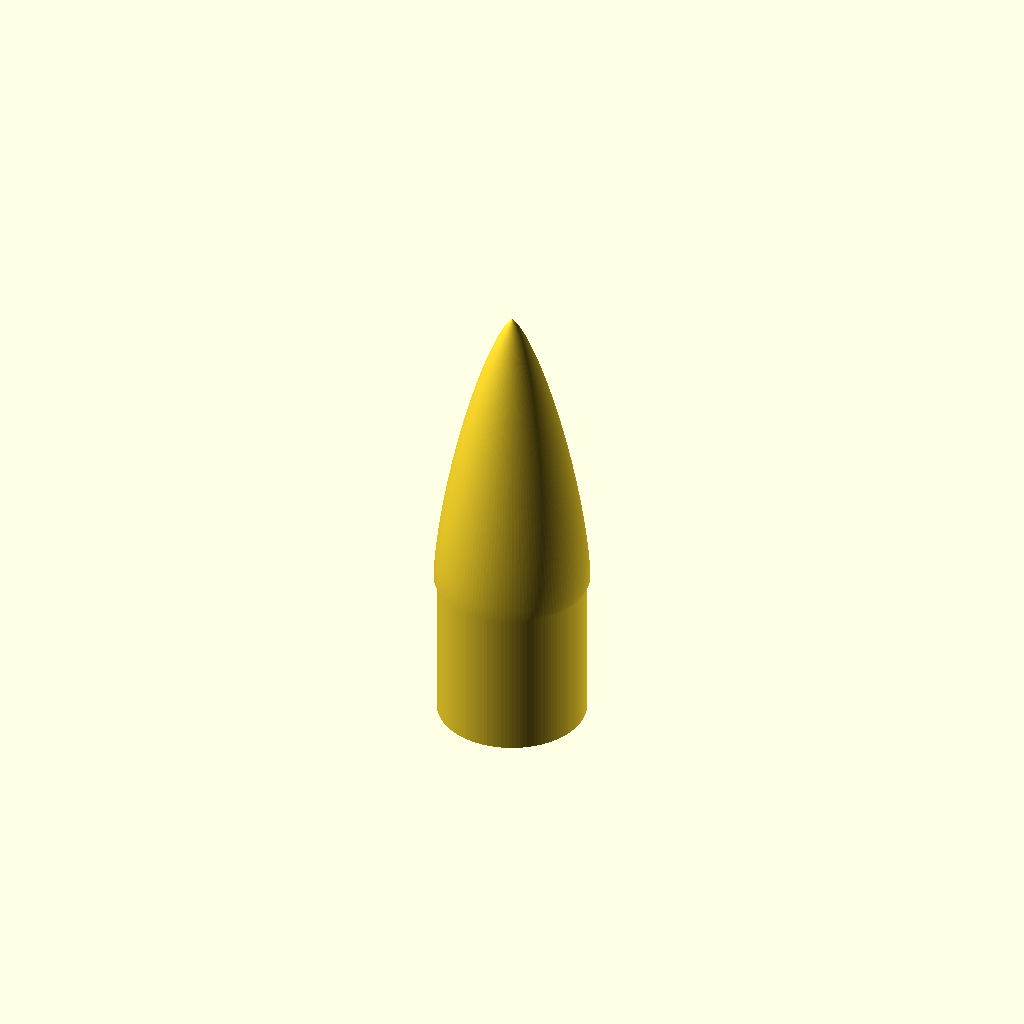
Cell 1 — every parameter at its default value.
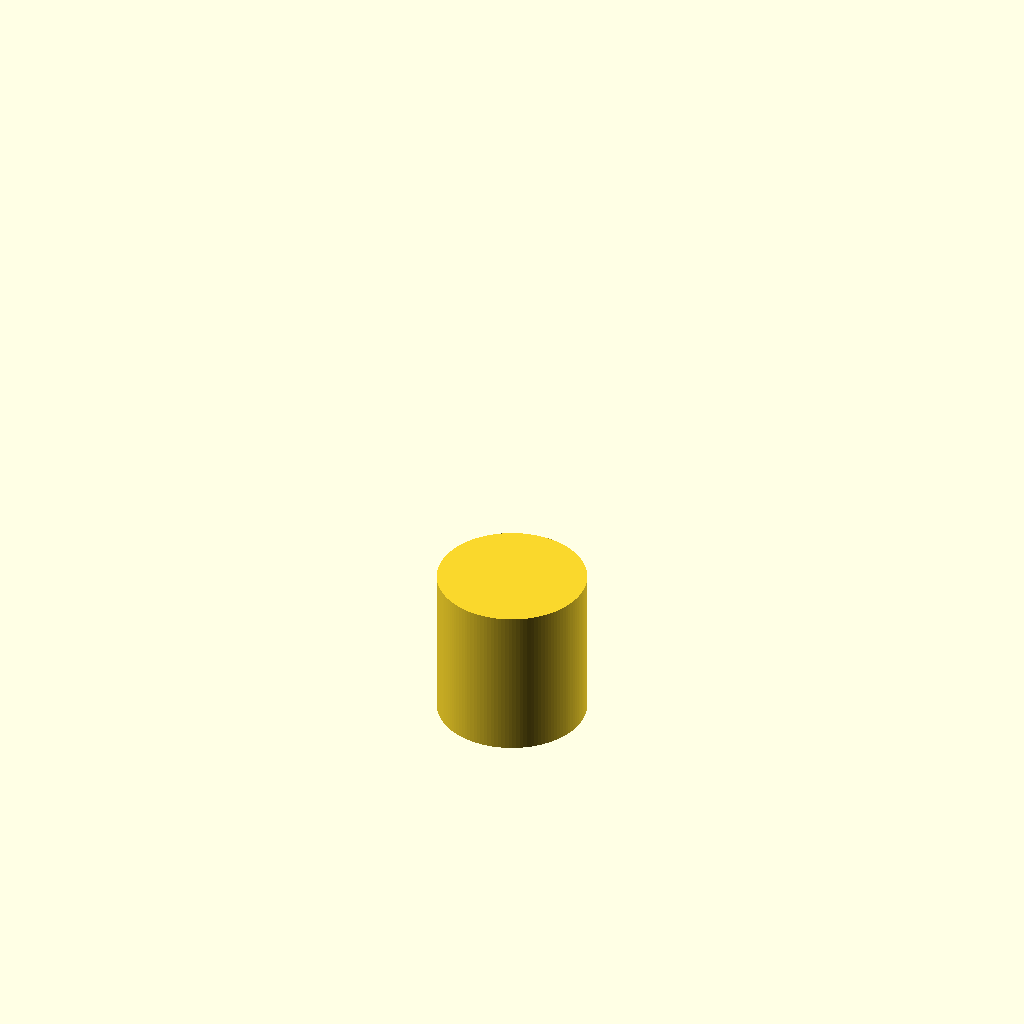
Cell 2: cone_type = "power_series" (everything else at default).
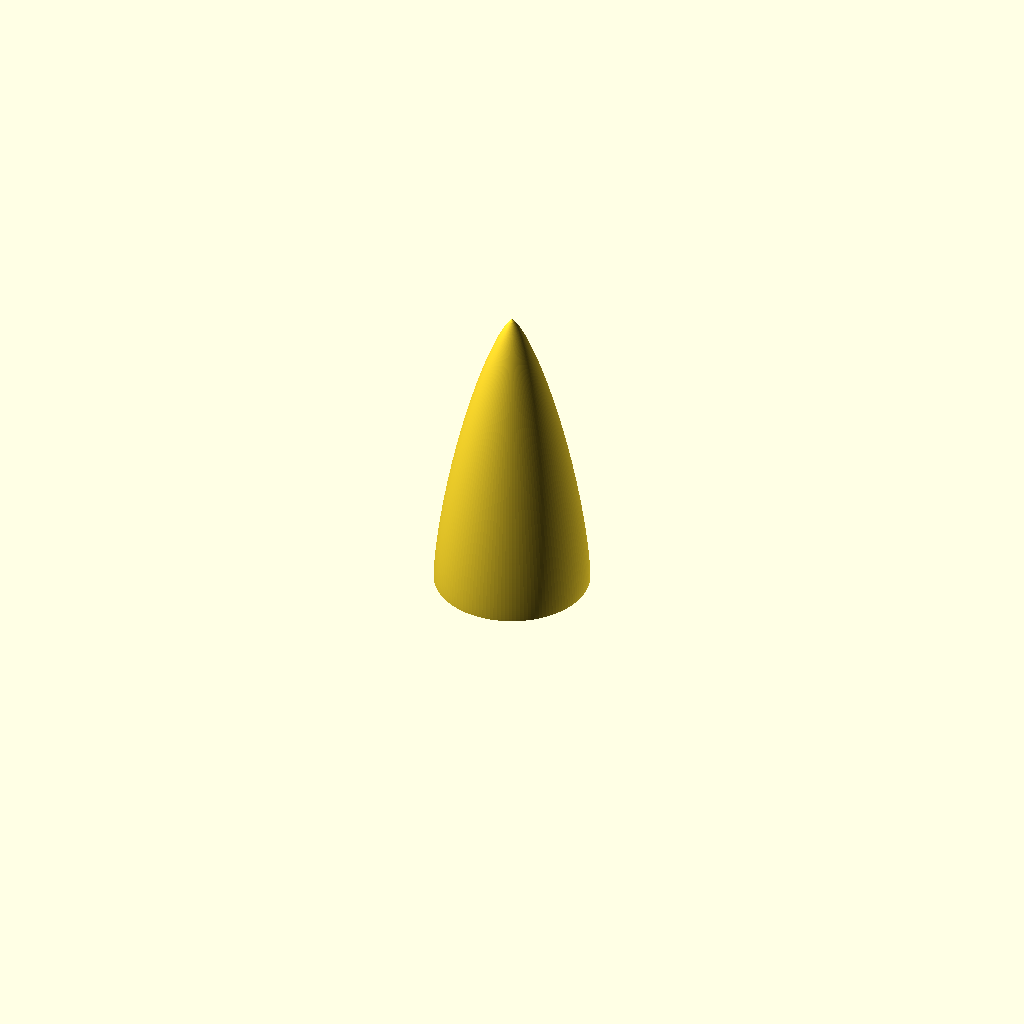
Cell 3: generate_shoulder = false (everything else at default).
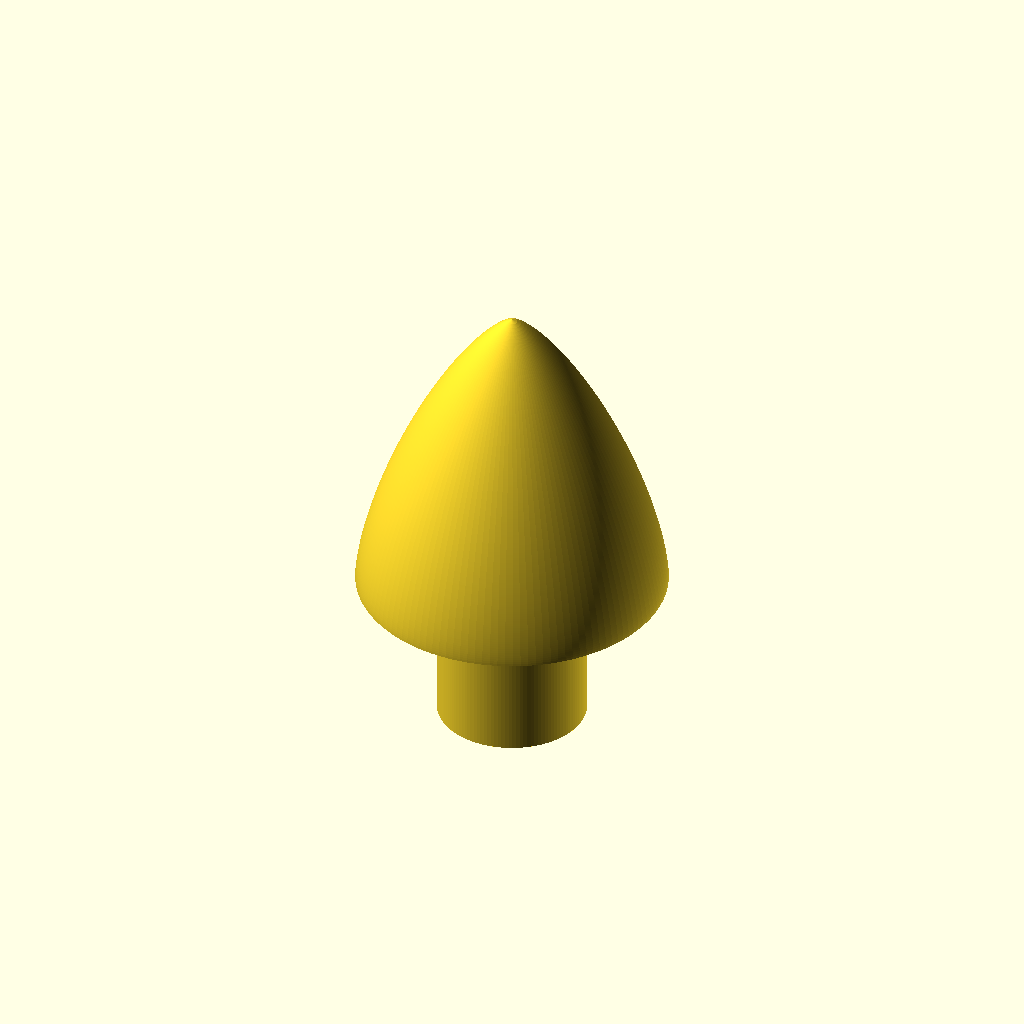
Cell 4 — radius set to 20, the other parameters unchanged.
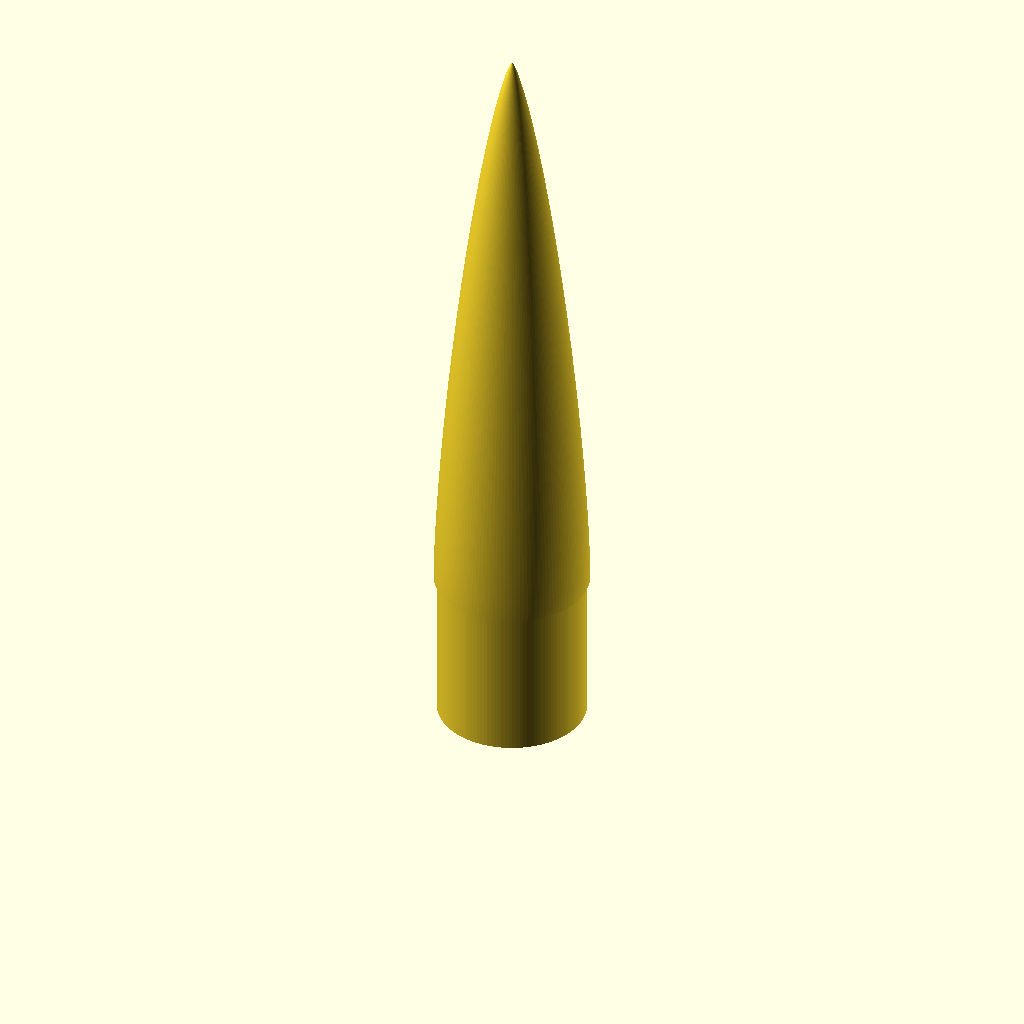
Cell 5: the same model with length = 80.
All cells are drawn from one camera (rotation 55°, 0°, 25°, orthographic, colour scheme Cornfield), so only the parameter changes between them.
Source of the model, inputs/thingiverse/files/thing-3230262/files/nosecones.scad:
//  NOSE CONE LIBRARY, version 1.0
//  by Garrett Goss, 2015, published 9/16
//
//  I dedicate any and all copyright interest in this software to the public domain.
//  I make this dedication for the benefit of the public at large and to the
//  detriment of my heirs and successors. I intend this dedication to be an overt
//  act of relinquishment in perpetuity of all present and future rights to this
//  software under copyright law. See <http://unlicense.org> for more info.
//
//  This library implements each of the nose cones described at
//  https://en.wikipedia.org/wiki/Nose_cone_design, itself derived largely from
//  Gary A. Crowell Sr. "The Descriptive Geometry Of Nose Cones" (dedicated by author
//  to the public domain following publication). Reference these if you"re looking
//  for more depth.
//
// 
// MORE EXPLANATION NEEDED HERE
//The type of nosecone to be generated (e.g. conical, parabolic, ogive)
cone_type = "sears-haack"; //[conical, blunted_cone, parabolic, sears-haack, power_series, elliptical, secant_ogive, tangent_ogive, sphere_blunted_tangent_ogive, biconic]
//The radius of the base of the nosecone
radius = 10;
//The height of the nosecone
length = 40;
//This influences the shape of parabolic, Sears-Haack, power series, elliptical, and secant ogive nosecones. Between 0 and 1 for everything except ogives and Sears-Haack, but for ogives it is: for a bulging cone, Length/2 < parameter < (Radius^2 + Length^2)/(2Radius), otherwise: parameter > (Radius^2 + Length^2)/(2Radius), and for Sears-Haack it is between 0 and 0.3333 - other things make it super weird
shape_parameter = 0;
//This influences the figure's polygon count - how smooth or choppy it looks.
resolution = 128;
//This affects the radius of the blunting sphere on sphere-blunted nosecones, and the radius of the top cone on biconic nosecones.
nose_radius = 5;
//For biconic nosecones only: the length of the top cone.
length_2 = 4;
//This determines whether or not to generate a shoulder on the nosecone.
generate_shoulder = true;//[true, false]
//The diameter of the shoulder to generate.
shoulder_diameter = 9.6;
//The length of the shoulder.
shoulder_length = 20;

module cone_cone(R = 5, L = 10, s = 500){
// CONICAL NOSE CONE
//
// Formula: y = x * R / L; 
//
//     but there"s an easier way...

echo(str("CONICAL NOSE CONE"));    
echo(str("R = ", R)); 
echo(str("L = ", L)); 
echo(str("s = ", s)); 

cylinder(h = L, r1 = R, r2 = 0, center = false, $fn = s);
    
}

module cone_blunted(R = 5, R_nose = 2, L = 15, s = 500){
// SPHERICALLY BLUNTED CONE
//     A conical nose capped with a segment of a sphere
//

echo(str("SPHERICALLY BLUNTED CONE"));
echo(str("R = ", R));
echo(str("R_nose = ", R_nose)); 
echo(str("L = ", L));
echo(str("s = ", s)); 
    
x_t = (pow(L,2) / R) * sqrt(pow(R_nose,2) / (pow(R,2) + pow(L,2)));
y_t = x_t * (R/L);
x_o = x_t + sqrt(pow(R_nose,2) - pow(y_t,2));
x_a = x_o - R_nose;

TORAD = PI/180;
TODEG = 180/PI;
inc = 1/s;
    
s_x_t = round((s * x_t) / L);

rotate_extrude(convexity = 10, $fn = s)
union(){
    for (i = [s_x_t : s]){

        x_last = L * (i - 1) * inc;
        x = L * i * inc;

        y_last = x_last * (R/L);

        y = x * (R / L);

        rotate([0, 0, -90]) polygon(points = [[x_last - L, 0], [x - L, 0], [x - L, y], [x_last - L, y_last]], convexity = 10);
    }

    translate([0, L-x_o, 0]) difference(){
        circle(R_nose, $fn = s);
        translate([-R_nose, 0, 0]) square((2 * R_nose), center = true);
    }
}
}
        
module cone_parabolic(R = 5, L = 10, K = 0.5, s = 500){
// PARABOLIC NOSE CONE
//
// Formula: y = R * ((2 * (x / L)) - (K * pow((x / L),2)) / (2 - K);
//
// Parameters:
// K = 0 for cone
// K = 0.5 for 1/2 parabola
// K = 0.75 for 3/4 parabola
// K = 1 for full parabola

echo(str("PARABOLIC NOSE CONE"));
echo(str("R = ", R)); 
echo(str("L = ", L)); 
echo(str("K = ", K)); 
echo(str("s = ", s)); 
    
if (K >= 0 && K <= 1){

    inc = 1/s;

    rotate_extrude(convexity = 10, $fn = s)
    for (i = [1 : s]){
        
        x_last = L * (i - 1) * inc;
        x = L * i * inc;

        y_last = R * ((2 * ((x_last)/L)) - (K * pow(((x_last)/L), 2))) / (2 - K);
        y = R * ((2 * (x/L)) - (K * pow((x/L), 2))) / (2 - K);

        polygon(points = [[y_last, 0], [y, 0], [y, L - x], [y_last, L - x_last]], convexity = 10);
    }
} else echo(str("ERROR: K = ", K, ", but K must fall between 0 and 1 (inclusive)."));
}

module cone_haack(C = 0, R = 5, L = 10, s = 500){

// SEARS-HAACK BODY NOSE CONE:
//
// Parameters:
// C = 1/3: LV-Haack (minimizes supersonic drag for a given L & V)
// C = 0: LD-Haack (minimizes supersonic drag for a given L & D), also referred to as Von Kármán
//
// Formulae (radians):
// theta = acos(1 - (2 * x / L));
// y = (R / sqrt(PI)) * sqrt(theta - (sin(2 * theta) / 2) + C * pow(sin(theta),3));

echo(str("SEARS-HAACK BODY NOSE CONE"));
echo(str("C = ", C)); 
echo(str("R = ", R)); 
echo(str("L = ", L)); 
echo(str("s = ", s)); 

TORAD = PI/180;
TODEG = 180/PI;

inc = 1/s;

rotate_extrude(convexity = 10, $fn = s)
for (i = [1 : s]){
    x_last = L * (i - 1) * inc;
    x = L * i * inc;

    theta_last = TORAD * acos((1 - (2 * x_last/L)));
    y_last = (R/sqrt(PI)) * sqrt(theta_last - (sin(TODEG * (2*theta_last))/2) + C * pow(sin(TODEG * theta_last), 3));

    theta = TORAD * acos(1 - (2 * x/L));
    y = (R/sqrt(PI)) * sqrt(theta - (sin(TODEG * (2 * theta)) / 2) + C * pow(sin(TODEG * theta), 3));

    rotate([0, 0, -90]) polygon(points = [[x_last - L, 0], [x - L, 0], [x - L, y], [x_last - L, y_last]], convexity = 10);
}
}


module cone_power_series(n = 0.5, R = 5, L = 10, s = 500){
// POWER SERIES NOSE CONE:
//
// Formula: y = R * pow((x / L), n) for 0 <= n <= 1
//
// Parameters:
// n = 1 for a cone
// n = 0.75 for a 3/4 power
// n = 0.5 for a 1/2 power (parabola)
// n = 0 for a cylinder

echo(str("POWER SERIES NOSE CONE"));
echo(str("n = ", n)); 
echo(str("R = ", R)); 
echo(str("L = ", L)); 
echo(str("s = ", s)); 

inc = 1/s;

rotate_extrude(convexity = 10, $fn = s)
for (i = [1 : s]){

    x_last = L * (i - 1) * inc;
    x = L * i * inc;

    y_last = R * pow((x_last/L), n);
    y = R * pow((x/L), n);

    rotate([0, 0, 90]) polygon(points = [[0,y_last],[0,y],[L-x,y],[L-x_last,y_last]], convexity = 10);
}
}

module cone_elliptical(n = 0.5, R = 5, L = 10, s = 500){
// ELLIPTICAL NOSE CONE:
//
// Formula: y = R * sqrt(1 - pow((x / L), 2));

echo(str("ELLIPTICAL NOSE CONE"));    
echo(str("n = ", n)); 
echo(str("R = ", R)); 
echo(str("L = ", L)); 
echo(str("s = ", s)); 

inc = 1/s;

rotate_extrude(convexity = 10, $fn = s)
for (i = [1 : s]){

    x_last = L * (i - 1) * inc;
    x = L * i * inc;

    y_last = R * sqrt(1 - pow((x_last/L), 2));
    y = R * sqrt(1 - pow((x/L), 2));

    rotate([0,0,90]) polygon(points = [[0, y_last], [0, y], [x, y], [x_last, y_last]], convexity = 10);
}
}
module cone_ogive_sec(rho = 8, R = 5, L = 10, s = 500){
// SECANT OGIVE NOSE CONE:
//
// For a bulging cone (e.g. Honest John): L/2 < rho < (R^2 + L^2)/(2R)
// Otherwise: rho > (R^2 + L^2)/(2R)
//
// Formulae:
// alpha = TORAD * atan(R/L) - TORAD * acos(sqrt(pow(L,2) + pow(R,2)) / (2 * rho));
// y = sqrt(pow(rho,2) - pow((rho * cos(TODEG * alpha) - x),2)) + (rho * sin(TODEG * alpha));

echo(str("SECANT OGIVE NOSE CONE"));    
echo(str("rho = ", rho)); 
echo(str("R = ", R)); 
echo(str("L = ", L)); 
echo(str("s = ", s)); 

TORAD = PI/180;
TODEG = 180/PI;
    
inc = 1/s;

alpha = TORAD * atan(R/L) - TORAD * acos(sqrt(pow(L,2) + pow(R,2)) / (2*rho));

rotate_extrude(convexity = 10, $fn = s)
for (i = [1 : s]){

    x_last = L * (i - 1) * inc;
    x = L * i * inc;

    y_last = sqrt(pow(rho,2) - pow((rho * cos(TODEG*alpha) - x_last), 2)) + (rho * sin(TODEG*alpha));

    y = sqrt(pow(rho,2) - pow((rho * cos(TODEG*alpha) - x), 2)) + (rho * sin(TODEG*alpha));

    rotate([0, 0, -90]) polygon(points = [[x_last - L, 0], [x - L, 0], [x - L, y], [x_last - L, y_last]], convexity = 10);
}
}


module cone_ogive_tan(R = 5, L = 10, s = 500){
// TANGENT OGIVE
//
//

echo(str("TANGENT OGIVE"));    
echo(str("R = ", R)); 
echo(str("L = ", L)); 
echo(str("s = ", s)); 

rho = (pow(R,2) + pow(L,2)) / (2 * R);

inc = 1/s;

rotate_extrude(convexity = 10, $fn = s)
for (i = [1 : s]){
    x_last = L * (i - 1) * inc;
    x = L * i * inc;

    y_last = sqrt(pow(rho,2) - pow((L - x_last), 2)) + R - rho;

    y = sqrt(pow(rho,2) - pow((L - x), 2)) + R - rho;

    rotate([0, 0, -90]) polygon(points = [[x_last - L, 0], [x - L, 0], [x - L, y], [x_last - L, y_last]], convexity = 10);
}
}

module cone_ogive_tan_blunted(R_nose = 2, R = 5, L = 10, s = 500){
// SPHERICALLY BLUNTED TANGENT OGIVE
//
//

echo(str("SPHERICALLY BLUNTED TANGENT OGIVE"));    
echo(str("R_nose = ", R_nose)); 
echo(str("R = ", R)); 
echo(str("L = ", L)); 
echo(str("s = ", s)); 

rho = (pow(R,2) + pow(L,2)) / (2*R);

x_o = L - sqrt(pow((rho - R_nose), 2) - pow((rho - R), 2));
x_a = x_o - R_nose;
y_t = (R_nose * (rho - R)) / (rho - R_nose);
x_t = x_o - sqrt(pow(R_nose, 2)- pow(y_t, 2));

TORAD = PI/180;
TODEG = 180/PI;
    
inc = 1/s;
    
s_x_t = round((s * x_t) / L);

alpha = TORAD * atan(R/L) - TORAD * acos(sqrt(pow(L,2) + pow(R,2)) / (2*rho));

rotate_extrude(convexity = 10, $fn = s) union(){
    for (i=[s_x_t:s]){

        x_last = L * (i - 1) * inc;
        x = L * i * inc;

        y_last = sqrt(pow(rho,2) - pow((rho * cos(TODEG * alpha) - x_last),2)) + (rho * sin(TODEG * alpha));

        y = sqrt(pow(rho,2) - pow((rho * cos(TODEG * alpha) - x),2)) + (rho * sin(TODEG * alpha));

        rotate([0,0,-90])polygon(points = [[x_last-L,0],[x-L,0],[x-L,y],[x_last-L,y_last]], convexity = 10);
    }

    translate([0, L - x_o, 0]) difference(){
        circle(R_nose, $fn = s);
        translate([-R_nose, 0, 0]) square((2 * R_nose), center = true);
    }
}
}

module cone_biconic(R = 5, R_nose = 3, L1 = 6, L2 = 4, s = 500){

echo(str("BICONIC NOSE CONE")); 
echo(str("R = ", R));    
echo(str("R_nose = ", R_nose)); 
echo(str("L1 = ", L1));
echo(str("L2 = ", L2)); 
echo(str("s = ", s)); 
    
L = L1 + L2;
s_intermediate = s * (L2/L);
inc = 1/s;

rotate_extrude(convexity = 10, $fn = s) translate([0, L, 0]) rotate([0, 0, -90])
union(){
    for (i = [1 : s_intermediate]){

        x_last = L * (i - 1) * inc;
        x = L * i * inc;

        y_last = x_last * (R_nose/L2);
        y = x * (R_nose/L2);

        polygon(points = [[x_last, 0], [x_last, y_last], [x, y], [x, 0]], convexity = 10);
    }
    
    for (i=[s_intermediate:s]){

        x_last = L * (i - 1) * inc;
        x = L * i * inc;

        y_last = R_nose + ((x_last - L2) * (R - R_nose)) / L1;
        y = R_nose + ((x - L2) * (R - R_nose)) / L1;

        polygon(points = [[x_last, 0], [x_last, y_last], [x, y], [x, 0]], convexity = 10);
    }
}
}
union(){
if (cone_type == "conical") {
    cone_cone(radius, length, resolution);
}
if (cone_type == "blunted_cone") {
    cone_blunted(radius, nose_radius, length, resolution);
}
if (cone_type == "parabolic") {
    cone_parabolic(radius, length, shape_parameter, resolution);
}
if (cone_type == "sears-haack") {
    cone_haack(shape_parameter, radius, length, resolution);
}
if (cone_type == "power_series") {
    cone_power_series(shape_parameter, radius, length, resolution);
}
if (cone_type == "elliptical") {
    cone_elliptical(shape_parameter, radius, length, resolution);
}
if (cone_type == "secant_ogive") {
    cone_ogive_sec(shape_parameter, radius, length, resolution);
}
if (cone_type == "tangent_ogive") {
    cone_ogive_tan(radius, length, resolution);
}
if (cone_type == "sphere_blunted_tangent_ogive") {
    cone_ogive_tan_blunted(nose_radius, radius, length, resolution);
}
if (cone_type == "biconic") {
    cone_biconic(radius, nose_radius, length, length2, resolution);
}
if (generate_shoulder) {
    translate([0, 0, (-1 * shoulder_length)]) {
        cylinder(shoulder_length, shoulder_diameter, shoulder_diameter, $fn = resolution);
    }
}
}
Customizer parameters (derived from the source; name, type, default, range or options):
cone_type: string, default "sears-haack", options "conical", "blunted_cone", "parabolic", "sears-haack", "power_series", "elliptical", "secant_ogive", "tangent_ogive", "sphere_blunted_tangent_ogive", "biconic"
radius: number, default 10
length: number, default 40
shape_parameter: number, default 0
resolution: number, default 128
nose_radius: number, default 5
length_2: number, default 4
generate_shoulder: bool, default true
shoulder_diameter: number, default 9.6
shoulder_length: number, default 20
